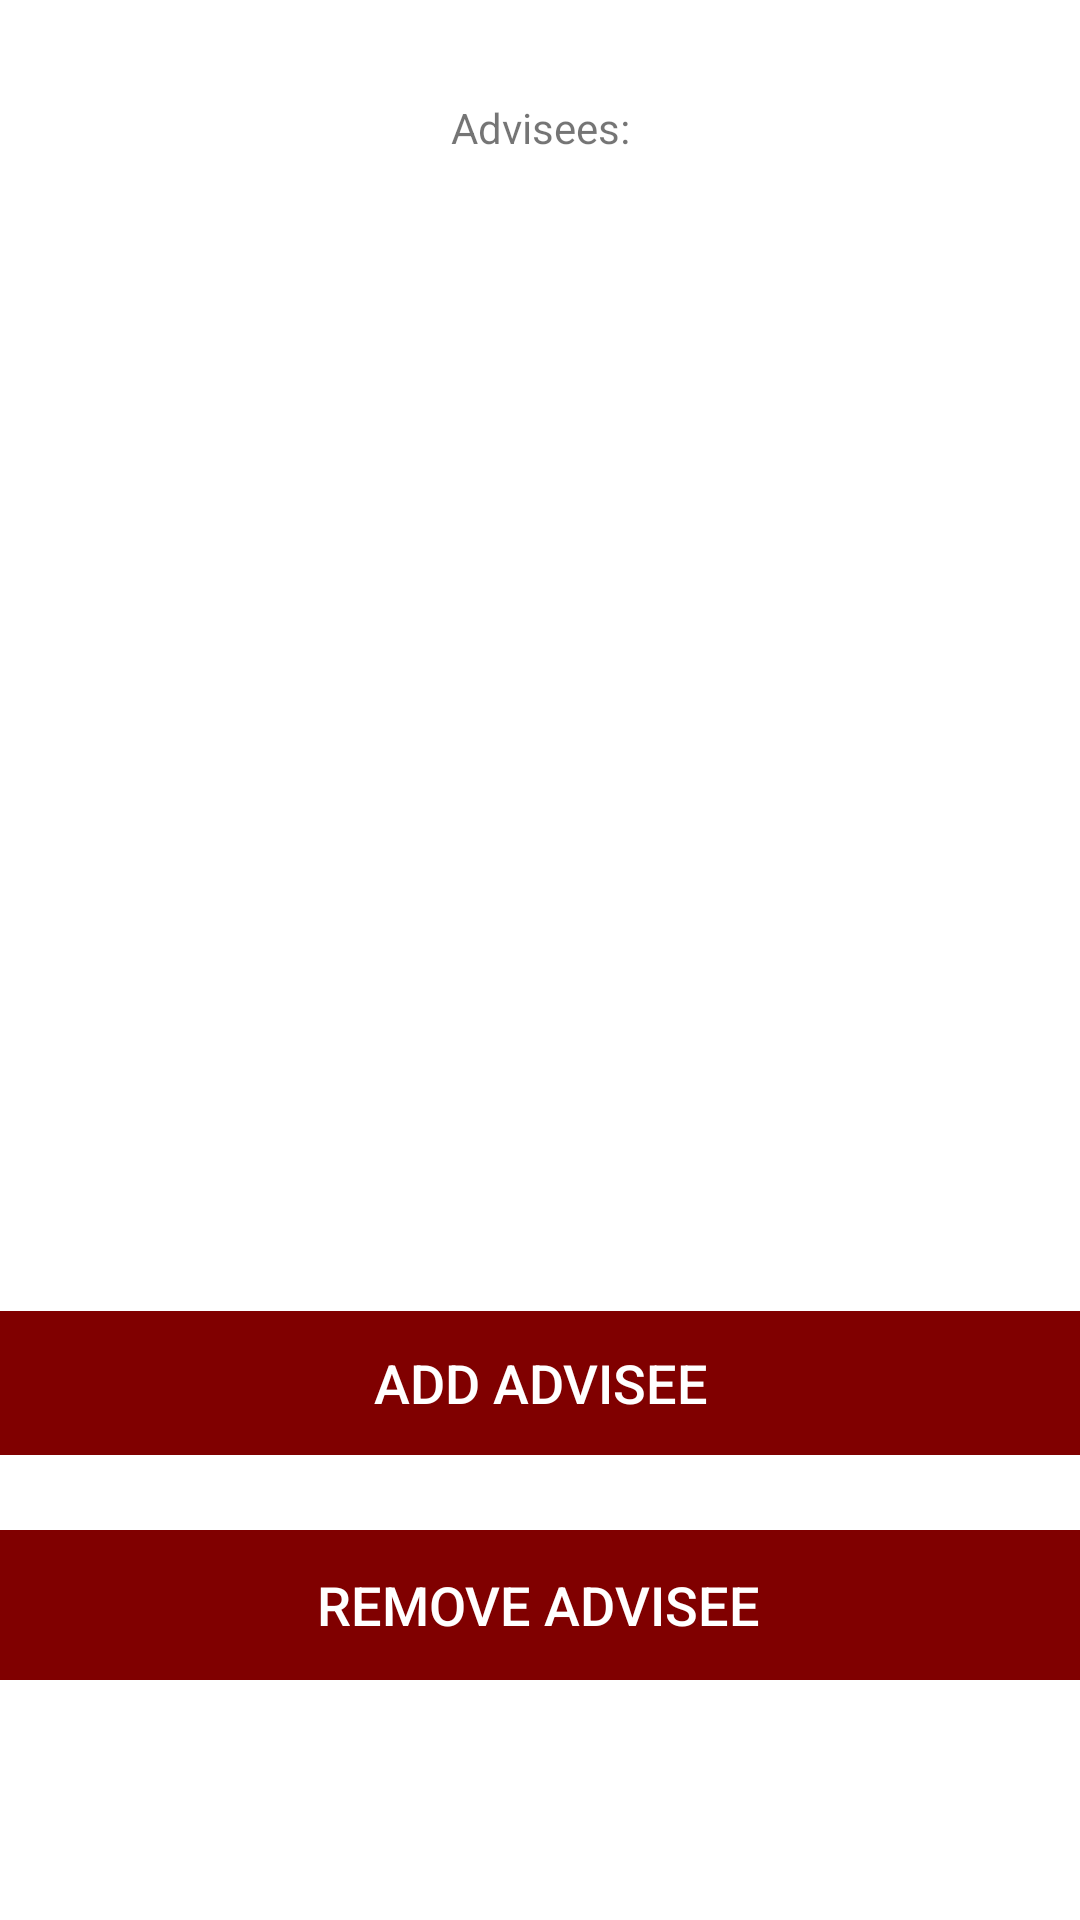

Write the Android layout XML for this screen, with the resource values it uses.
<!-- AndroidManifest.xml: application theme Theme.Team2a -->
<!-- res/layout/fragment_advisor_menu.xml -->
<?xml version="1.0" encoding="utf-8"?>
<androidx.constraintlayout.widget.ConstraintLayout xmlns:android="http://schemas.android.com/apk/res/android"
    xmlns:app="http://schemas.android.com/apk/res-auto"
    xmlns:tools="http://schemas.android.com/tools"
    android:id="@+id/frameLayout2"
    android:layout_width="match_parent"
    android:layout_height="match_parent"
    android:scrollIndicators="right"
    android:scrollbarSize="6dp"
    android:scrollbars="vertical"
    tools:context=".view.advisorView.AdvisorMenuFrag">

    <Button
        android:id="@+id/addAdviseeButton4"
        style="@style/Widget.AppCompat.Button.Borderless.Colored"
        android:layout_width="411dp"
        android:layout_height="wrap_content"
        android:layout_marginBottom="8dp"
        android:background="@color/maroon"
        android:fontFamily="sans-serif-medium"
        android:text="@string/add_advisee_button"
        android:textColor="@android:color/white"
        android:textSize="18sp"
        app:layout_constraintBottom_toTopOf="@+id/deleteAdviseeButton2"
        app:layout_constraintEnd_toEndOf="parent"
        app:layout_constraintStart_toStartOf="parent"
        app:layout_constraintTop_toBottomOf="@+id/containerOfAdvisees" />

    <Button
        android:id="@+id/deleteAdviseeButton2"
        style="@style/Widget.AppCompat.Button.Borderless.Colored"
        android:layout_width="409dp"
        android:layout_height="50dp"
        android:layout_marginEnd="2dp"
        android:layout_marginBottom="63dp"
        android:background="@color/maroon"
        android:text="@string/remove_advisee_button"
        android:textColor="@color/white"
        android:textSize="18sp"
        app:layout_constraintBottom_toBottomOf="parent"
        app:layout_constraintEnd_toEndOf="parent"
        app:layout_constraintStart_toStartOf="parent"
        app:layout_constraintTop_toBottomOf="@+id/addAdviseeButton4" />

    <androidx.recyclerview.widget.RecyclerView
        android:id="@+id/containerOfAdvisees"
        android:layout_width="396dp"
        android:layout_height="338dp"
        android:layout_marginTop="13dp"
        android:clickable="true"
        android:clipChildren="true"
        android:contextClickable="false"
        android:scrollIndicators="right"
        android:scrollbarAlwaysDrawVerticalTrack="true"
        app:layout_constraintBottom_toTopOf="@+id/addAdviseeButton4"
        app:layout_constraintEnd_toEndOf="parent"
        app:layout_constraintStart_toStartOf="parent"
        app:layout_constraintTop_toBottomOf="@+id/advisees"
        tools:listitem="@android:layout/activity_list_item" />

    <TextView
        android:id="@+id/advisees"
        android:layout_width="wrap_content"
        android:layout_height="wrap_content"
        android:layout_marginTop="16dp"
        android:text="@string/adviseeListTextView"
        app:layout_constraintBottom_toTopOf="@+id/containerOfAdvisees"
        app:layout_constraintEnd_toEndOf="parent"
        app:layout_constraintStart_toStartOf="parent"
        app:layout_constraintTop_toTopOf="parent" />

</androidx.constraintlayout.widget.ConstraintLayout>
<!-- resources referenced by this layout -->
<resources>
  <color name="maroon">#800000</color>
  <color name="white">#FFFFFFFF</color>
  <string name="add_advisee_button">Add Advisee</string>
  <string name="adviseeListTextView">Advisees: </string>
  <string name="remove_advisee_button">Remove Advisee</string>
  <style name="Theme.Team2a" parent="Theme.MaterialComponents.DayNight.DarkActionBar">
          
          <item name="colorPrimary">@color/maroon</item>
          <item name="colorPrimaryVariant">@color/maroon</item>
          <item name="colorOnPrimary">@color/white</item>
          
          <item name="colorSecondary">@color/teal_200</item>
          <item name="colorSecondaryVariant">@color/teal_700</item>
          <item name="colorOnSecondary">@color/black</item>
          
          <item name="android:statusBarColor" tools:targetApi="l">?attr/colorPrimaryVariant</item>
          
      </style>
  <color name="teal_200">#FF03DAC5</color>
  <color name="teal_700">#FF018786</color>
  <color name="black">#FF000000</color>
</resources>
